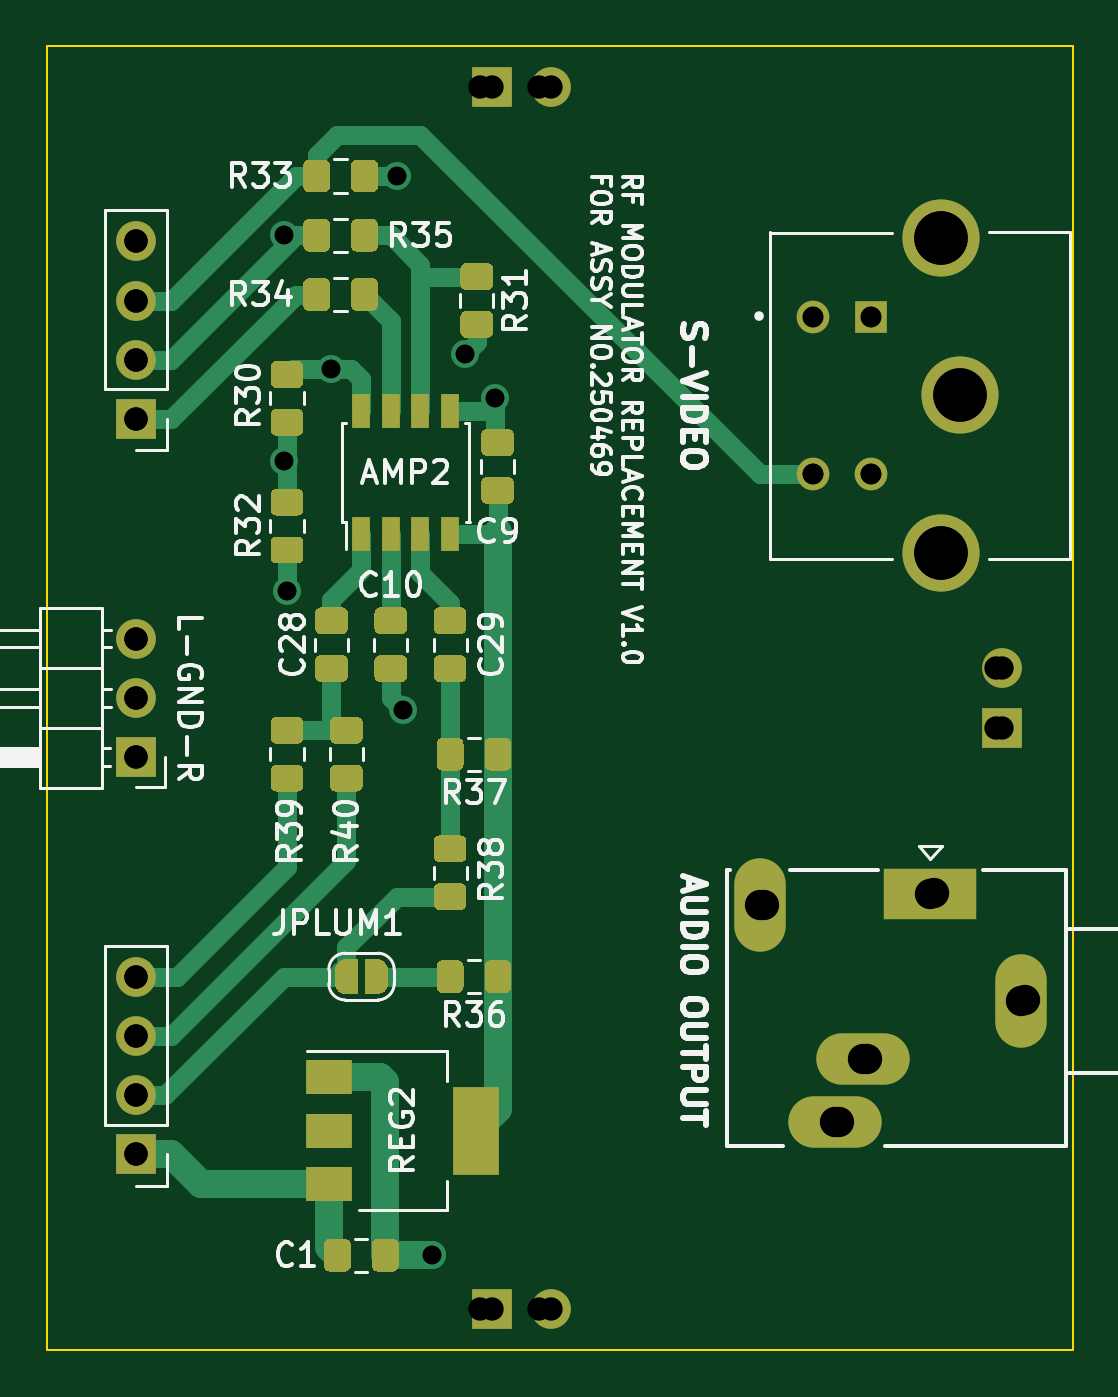
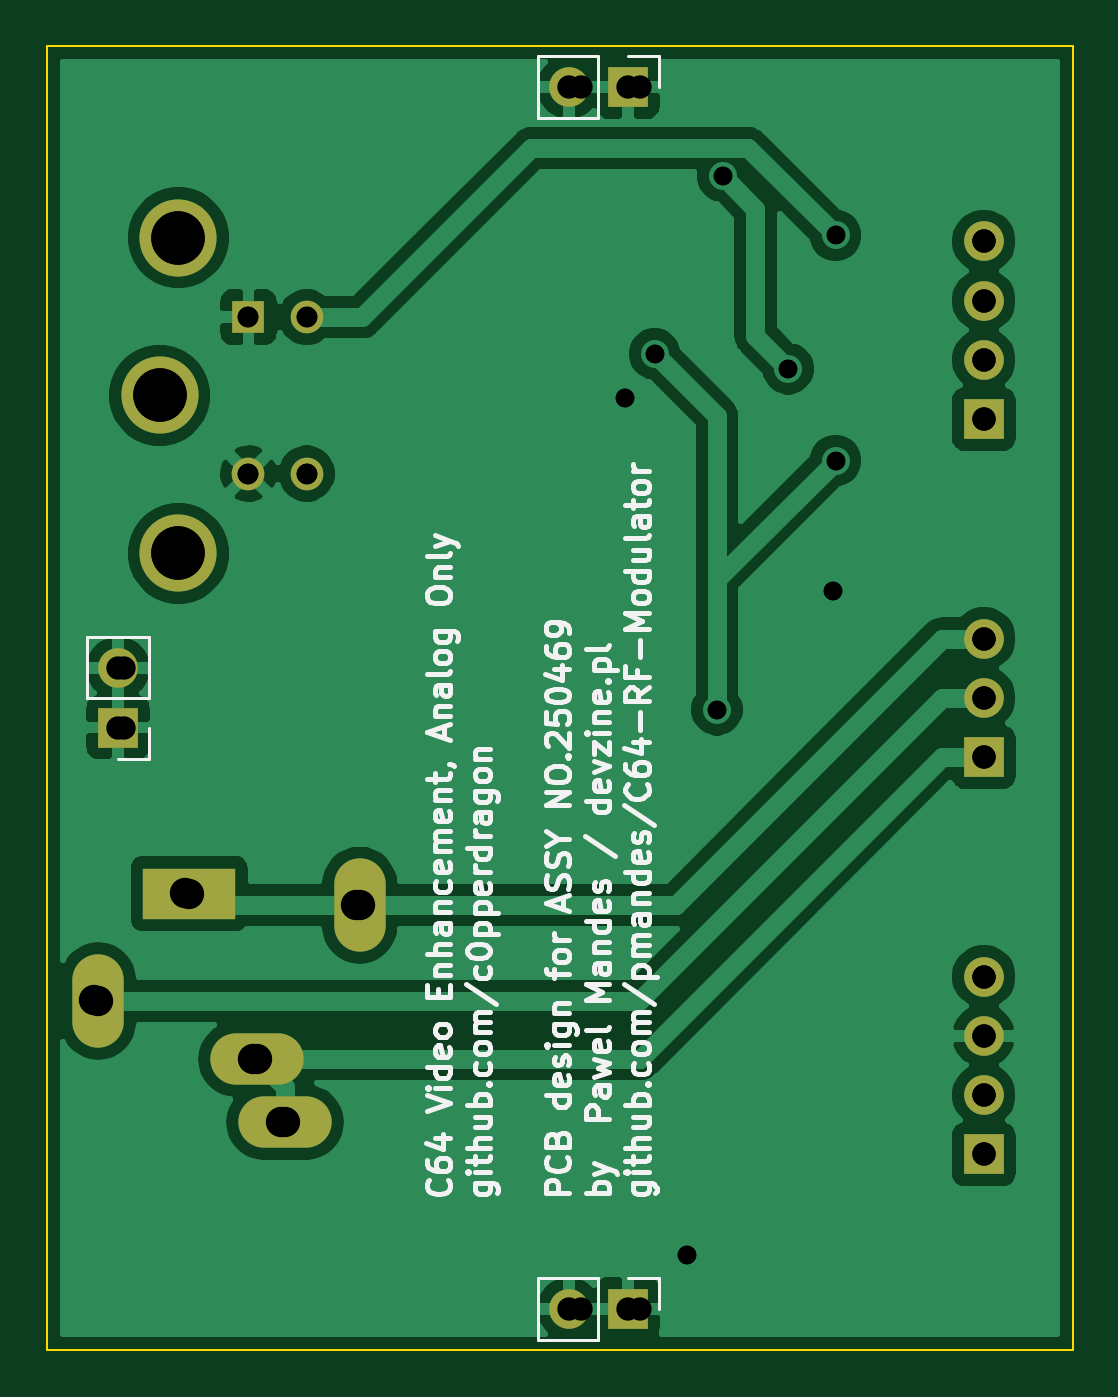
Circuit board: 10 layer files. Board 43.9 x 55.9 mm.
- bottom_copper: rfreplacement-B_Cu.gbr (61545 bytes)
- bottom_mask: rfreplacement-B_Mask.gbr (1531 bytes)
- bottom_silk: rfreplacement-B_SilkS.gbr (40561 bytes)
- outline: rfreplacement-Edge_Cuts.gbr (790 bytes)
- top_copper: rfreplacement-F_Cu.gbr (22606 bytes)
- top_mask: rfreplacement-F_Mask.gbr (14971 bytes)
- top_silk: rfreplacement-F_SilkS.gbr (42637 bytes)
- drill: rfreplacement-NPTH.drl (269 bytes)
- drill: rfreplacement-PTH.drl (813 bytes)
- drill: rfreplacement.drl (778 bytes)

=== bottom_copper: rfreplacement-B_Cu.gbr (61545 bytes, source omitted) ===
=== bottom_mask: rfreplacement-B_Mask.gbr ===
G04 #@! TF.GenerationSoftware,KiCad,Pcbnew,(5.1.9)-1*
G04 #@! TF.CreationDate,2021-03-15T23:42:34+01:00*
G04 #@! TF.ProjectId,rfreplacement,72667265-706c-4616-9365-6d656e742e6b,rev?*
G04 #@! TF.SameCoordinates,Original*
G04 #@! TF.FileFunction,Soldermask,Bot*
G04 #@! TF.FilePolarity,Negative*
%FSLAX46Y46*%
G04 Gerber Fmt 4.6, Leading zero omitted, Abs format (unit mm)*
G04 Created by KiCad (PCBNEW (5.1.9)-1) date 2021-03-15 23:42:34*
%MOMM*%
%LPD*%
G01*
G04 APERTURE LIST*
%ADD10O,2.200000X4.000000*%
%ADD11O,4.000000X2.200000*%
%ADD12R,4.000000X2.200000*%
%ADD13C,3.306000*%
%ADD14C,1.398000*%
%ADD15R,1.398000X1.398000*%
%ADD16O,1.700000X1.700000*%
%ADD17R,1.700000X1.700000*%
G04 APERTURE END LIST*
D10*
X145886000Y-96040000D03*
D11*
X137886000Y-101240000D03*
X139086000Y-98540000D03*
D10*
X134686000Y-91940000D03*
D12*
X141986000Y-91440000D03*
D13*
X142446000Y-63344000D03*
X142446000Y-76864000D03*
X143256000Y-70104000D03*
D14*
X136956000Y-73454000D03*
X139446000Y-73454000D03*
X136956000Y-66754000D03*
D15*
X139446000Y-66754000D03*
D16*
X125730000Y-56896000D03*
D17*
X123190000Y-56896000D03*
D16*
X125730000Y-109220000D03*
D17*
X123190000Y-109220000D03*
D16*
X145034000Y-81788000D03*
D17*
X145034000Y-84328000D03*
D16*
X107950000Y-80518000D03*
X107950000Y-83058000D03*
D17*
X107950000Y-85598000D03*
D16*
X107950000Y-94996000D03*
X107950000Y-97536000D03*
X107950000Y-100076000D03*
D17*
X107950000Y-102616000D03*
X107950000Y-71120000D03*
D16*
X107950000Y-68580000D03*
X107950000Y-66040000D03*
X107950000Y-63500000D03*
M02*

=== bottom_silk: rfreplacement-B_SilkS.gbr (40561 bytes, source omitted) ===
=== outline: rfreplacement-Edge_Cuts.gbr ===
G04 #@! TF.GenerationSoftware,KiCad,Pcbnew,(5.1.9)-1*
G04 #@! TF.CreationDate,2021-03-15T23:42:34+01:00*
G04 #@! TF.ProjectId,rfreplacement,72667265-706c-4616-9365-6d656e742e6b,rev?*
G04 #@! TF.SameCoordinates,Original*
G04 #@! TF.FileFunction,Profile,NP*
%FSLAX46Y46*%
G04 Gerber Fmt 4.6, Leading zero omitted, Abs format (unit mm)*
G04 Created by KiCad (PCBNEW (5.1.9)-1) date 2021-03-15 23:42:34*
%MOMM*%
%LPD*%
G01*
G04 APERTURE LIST*
G04 #@! TA.AperFunction,Profile*
%ADD10C,0.100000*%
G04 #@! TD*
G04 APERTURE END LIST*
D10*
X148082000Y-110998000D02*
X104140000Y-110998000D01*
X148082000Y-55118000D02*
X148082000Y-110998000D01*
X104140000Y-55118000D02*
X148082000Y-55118000D01*
X104140000Y-83058000D02*
X104140000Y-110998000D01*
X104140000Y-83058000D02*
X104140000Y-55118000D01*
M02*

=== top_copper: rfreplacement-F_Cu.gbr (22606 bytes, source omitted) ===
=== top_mask: rfreplacement-F_Mask.gbr (14971 bytes, source omitted) ===
=== top_silk: rfreplacement-F_SilkS.gbr (42637 bytes, source omitted) ===
=== drill: rfreplacement-NPTH.drl ===
M48
; DRILL file {KiCad (5.1.6)-1} date 03/05/21 11:33:14
; FORMAT={-:-/ absolute / inch / decimal}
; #@! TF.CreationDate,2021-03-05T11:33:14+01:00
; #@! TF.GenerationSoftware,Kicad,Pcbnew,(5.1.6)-1
; #@! TF.FileFunction,NonPlated,1,2,NPTH
FMAT,2
INCH
%
G90
G05
T0
M30

=== drill: rfreplacement-PTH.drl ===
M48
; DRILL file {KiCad (5.1.6)-1} date 03/05/21 11:33:14
; FORMAT={-:-/ absolute / inch / decimal}
; #@! TF.CreationDate,2021-03-05T11:33:14+01:00
; #@! TF.GenerationSoftware,Kicad,Pcbnew,(5.1.6)-1
; #@! TF.FileFunction,Plated,1,2,PTH
FMAT,2
INCH
T1C0.0315
T2C0.0350
T3C0.0394
T4C0.0512
T5C0.0902
%
G90
G05
T1
X4.5Y-2.49
X4.5Y-2.87
X4.505Y-3.09
X4.58Y-2.715
X4.69Y-2.39
X4.7Y-3.29
X4.75Y-4.21
X4.805Y-2.69
X4.855Y-2.765
T2
X5.392Y-2.6281
X5.392Y-2.8919
X5.49Y-2.6281
X5.49Y-2.8919
T3
X5.7Y-3.22
X5.7Y-3.32
X4.83Y-4.3
X4.93Y-4.3
X4.83Y-2.24
X4.93Y-2.24
X4.25Y-2.5
X4.25Y-2.6
X4.25Y-2.7
X4.25Y-2.8
X4.25Y-3.17
X4.25Y-3.27
X4.25Y-3.37
X4.25Y-3.74
X4.25Y-3.84
X4.25Y-3.94
X4.25Y-4.04
T4
X5.3091Y-3.6186
X5.435Y-3.9847
X5.4823Y-3.8784
X5.5965Y-3.5989
X5.75Y-3.78
T5
X5.6081Y-2.4939
X5.6081Y-3.0261
X5.64Y-2.76
T0
M30

=== drill: rfreplacement.drl ===
M48
; DRILL file {KiCad (5.1.9)-1} date 03/15/21 23:42:36
; FORMAT={-:-/ absolute / inch / decimal}
; #@! TF.CreationDate,2021-03-15T23:42:36+01:00
; #@! TF.GenerationSoftware,Kicad,Pcbnew,(5.1.9)-1
FMAT,2
INCH
T1C0.0315
T2C0.0350
T3C0.0394
T4C0.0512
T5C0.0902
%
G90
G05
T1
X4.5Y-2.49
X4.5Y-2.87
X4.505Y-3.09
X4.58Y-2.715
X4.69Y-2.39
X4.7Y-3.29
X4.75Y-4.21
X4.805Y-2.69
X4.855Y-2.765
T2
X5.392Y-2.6281
X5.392Y-2.8919
X5.49Y-2.6281
X5.49Y-2.8919
T3
X4.25Y-2.5
X4.25Y-2.6
X4.25Y-2.7
X4.25Y-2.8
X4.25Y-3.17
X4.25Y-3.27
X4.25Y-3.37
X4.25Y-3.74
X4.25Y-3.84
X4.25Y-3.94
X4.25Y-4.04
X4.85Y-2.24
X4.85Y-4.3
X4.95Y-2.24
X4.95Y-4.3
X5.71Y-3.22
X5.71Y-3.32
T4
X5.3026Y-3.6197
X5.4286Y-3.9858
X5.4758Y-3.8795
X5.59Y-3.6
X5.7435Y-3.7811
T5
X5.6081Y-2.4939
X5.6081Y-3.0261
X5.64Y-2.76
T0
M30
